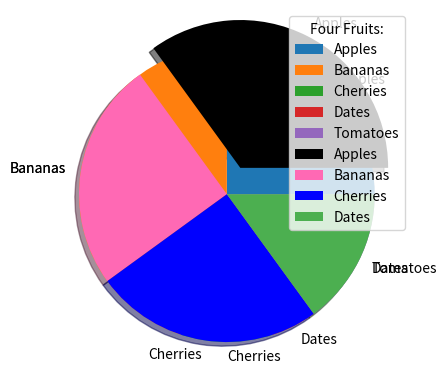

Recreate this plot in Python.
import matplotlib.pyplot as plt
import numpy as np

# By default the plotting of the first wedge starts from the x-axis and moves counterclockwise:
# The size of each wedge is determined by comparing the value with all the other values, by using this formula:
# The value divided by the sum of all values: x/sum(x)
# default start angle is at the x-axis
# The startangle parameter is defined with an angle in degrees, default angle is 0

mylabels = ["Apples", "Bananas", "Cherries", "Dates", "Tomatoes"]

x = np.array([25, 45, 10, 5, 15])  # array total should be 100 ideally

plt.pie(x, labels=mylabels, startangle=0)
plt.show()

print("\nEXPLODE -------------------------------------------------------------------------------------\n")

myexplode = [0.2, 0, 0, 0]
mylabels = ["Apples", "Bananas", "Cherries", "Dates"]
mycolors = ["black", "hotpink", "b", "#4CAF50"]

y = np.array([35, 25, 25, 15])

plt.pie(y, labels=mylabels, explode=myexplode, shadow=True, colors=mycolors)
plt.legend(title="Four Fruits:")
plt.show()
